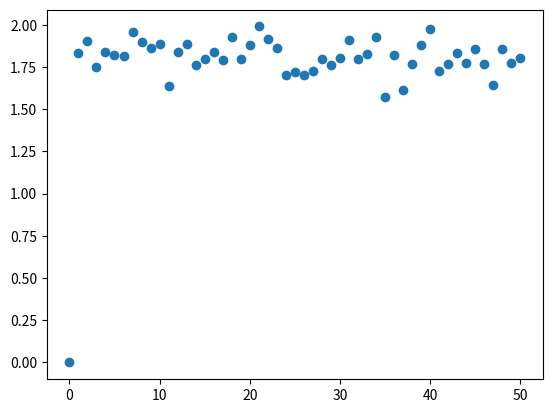

Python code for this plot:
#!/usr/bin/env python
# coding: utf-8

# In[1]:


import numpy as np
#from numpy.random import randint as rnd
import matplotlib.pyplot as plt
from numpy.random import uniform

def all_args_max(arr):
    return np.where(arr >= np.max(arr))


# In[2]:


BigCity = 10000
NSmallCities = 50
SizeSmallCity = BigCity / NSmallCities
n_good = 200
Iterations = 10000


# In[3]:


class Country():
    def __init__(self, size_big = BigCity, 
                 size_small = SizeSmallCity, n_small = NSmallCities):
        
        self.size_big = size_big
        self.size_small = size_small
        self.n_small = n_small
        
        self.n_cities = n_small + 1
        self.pop = self.size_big + self.size_small*self.n_small
        
        self.cities_totals = np.zeros(self.n_cities)
        
        # keep track of number of times given city places 1 in a given iteration
        self.top_finishes = np.zeros(self.n_cities)
        
        # Cities sizes
        self.cities_pops = np.full((self.n_small+1), self.size_small)
        # First city is the big one:
        self.cities_pops[0] = self.size_big
        
        self.scores = np.zeros(self.n_cities)
    
    def addSmartOne(self, ind, verbose = False):
        if ind < self.size_big:
            city_ind = 0
        else:
            city_ind = int(np.floor((ind-self.size_big)/self.size_small))+1
        
        self.cities_totals[city_ind] += 1
        if verbose:
            print(f"ind = {ind}, city_ind = {city_ind}")
        
    
    def print(self):
        print(f"Big/Small = {self.size_big/self.size_small}")
        print(f"Total population = {self.pop}")       
        print(f"Populations:\t{self.cities_pops}")
        print(f"Scores:\t\t{self.scores}")
        self.printTopFinishes()
    
    
    def printTopFinishes(self):
        print(f"Totals:\t\t{self.cities_totals}")
        print(int(self.pop))
        means = [self.top_finishes[i]/self.cities_pops[i] for i in range(int(self.n_cities))]
        #print(f"Standing:\t{self.top_finishes}")
        print(f"Standing:\t{means}")

        
    def computeTopFinishes(self):
        for city_ind in range(self.n_cities):
            p = self.cities_pops[city_ind]
            s = self.cities_totals[city_ind]
            s_bar = s/n_good
            mu =  p/self.pop
            #print(f's_bar = {s_bar}, mu = {mu}')
            self.scores[city_ind] = np.sqrt(n_good)*(s_bar-mu)/p
            
            
        self.top_finishes[all_args_max(self.scores)] += 1
        self.cities_totals = np.zeros(self.n_cities)
        self.scores = np.zeros(self.n_cities)
        
    def rnd(self):
        return int(np.floor(uniform()*self.pop))


# In[4]:


def oneIteration(country, tries = n_good, verbose = False):
    for i in range(tries):
        #ind = rnd(1, country.pop)
        ind = country.rnd()
        country.addSmartOne(ind)
    if verbose:
        country.print()
        print()
    country.computeTopFinishes()


# In[5]:


c1 = Country()

for j in range(Iterations):
    oneIteration(c1, verbose=False)
    
c1.printTopFinishes()
print(f"Top Cities = {all_args_max(c1.top_finishes)}")
print(c1.top_finishes)
means = [c1.top_finishes[i]/c1.cities_pops[i] for i in range(int(c1.n_cities))]
plt.scatter(x = range(len(c1.top_finishes)), y = means)
plt.savefig('topFinishes.png')


# In[ ]:




